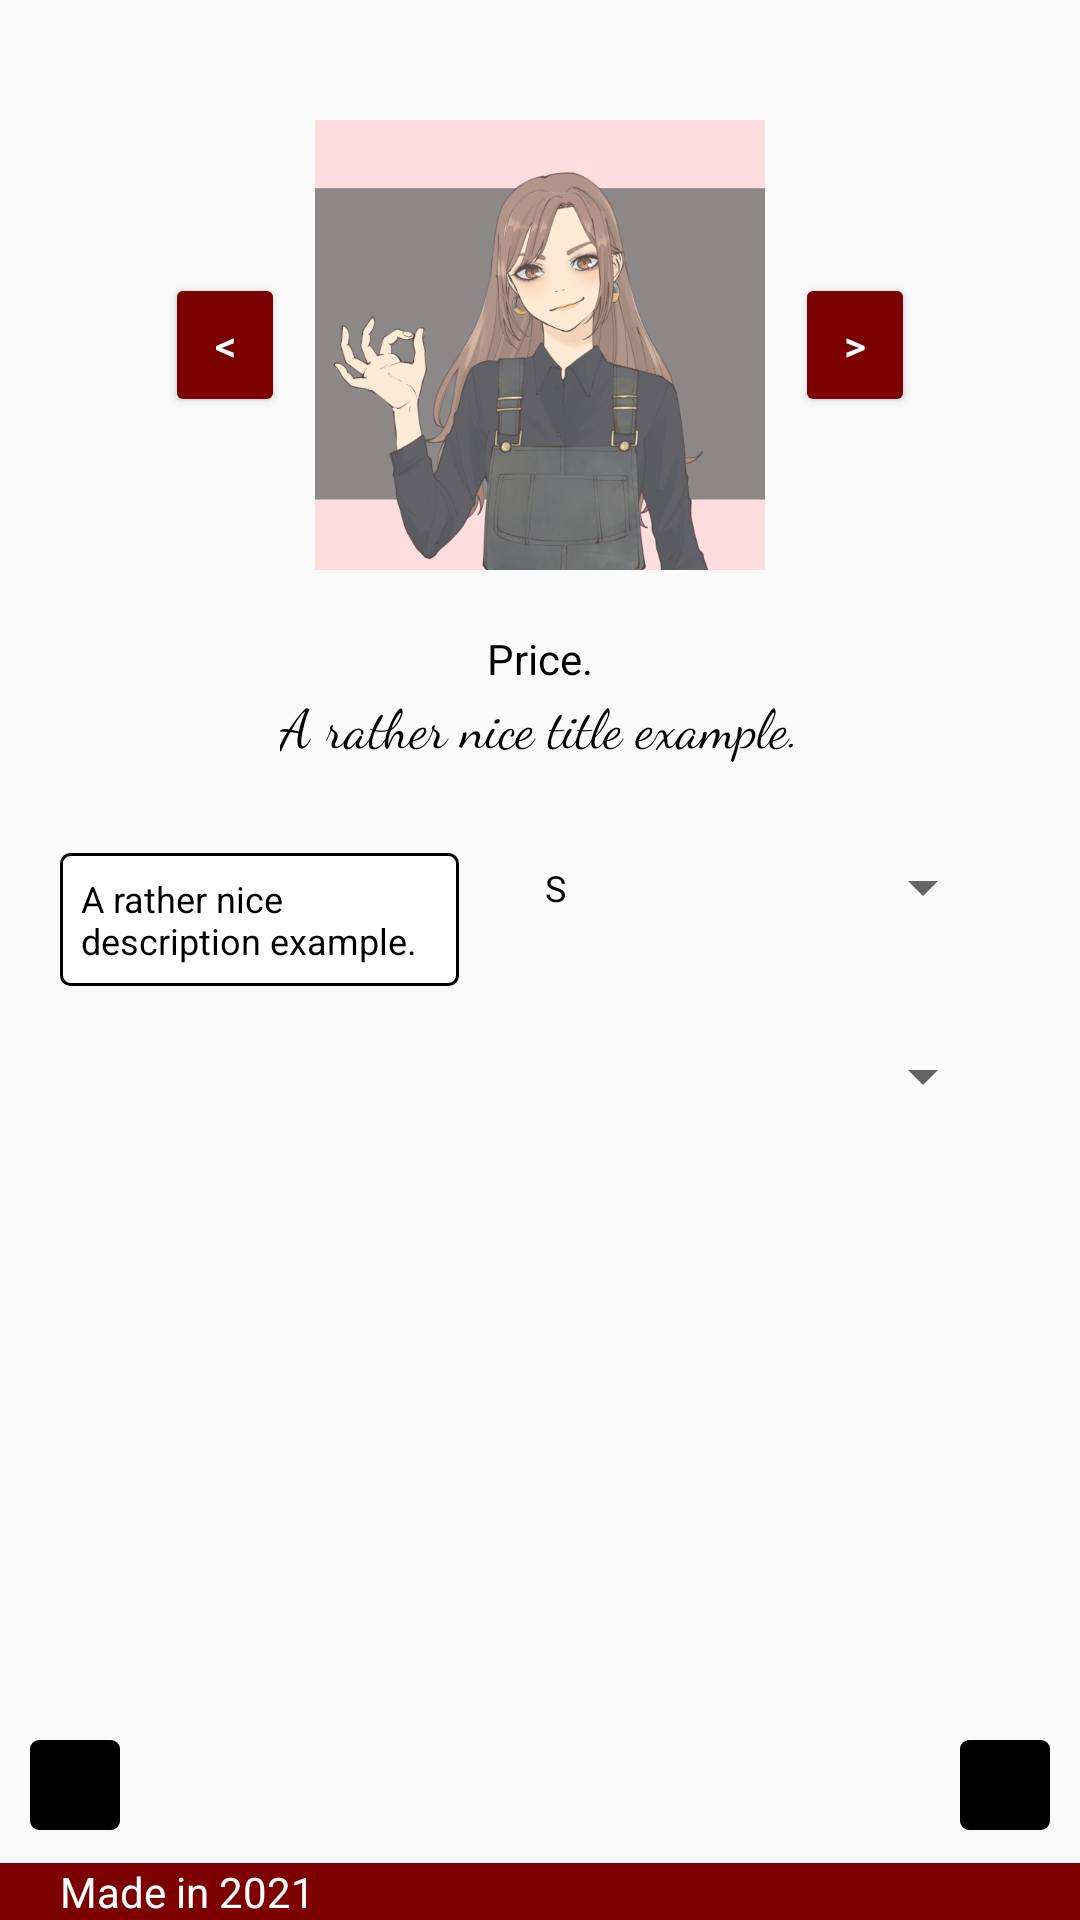

Here is an Android app screen rendered from its layout file. Give the layout XML and the strings, colors and styles it references.
<!-- AndroidManifest.xml: application theme Theme.TD1 -->
<!-- res/layout/activity_catalogue.xml -->
<?xml version="1.0" encoding="utf-8"?>
    <androidx.constraintlayout.widget.ConstraintLayout
        android:layout_width="match_parent"
        android:layout_height="match_parent"
        xmlns:android="http://schemas.android.com/apk/res/android"
        xmlns:app="http://schemas.android.com/apk/res-auto"
        tools:context=".CatalogueActivity"
        xmlns:tools="http://schemas.android.com/tools">

    <TextView
        android:id="@+id/titleTextView"
        android:layout_width="wrap_content"
        android:layout_height="wrap_content"
        android:fontFamily="cursive"
        android:text="@string/title_example"
        android:textColor="@color/black"
        android:textSize="18sp"
        app:layout_constraintLeft_toLeftOf="parent"
        app:layout_constraintRight_toRightOf="parent"
        app:layout_constraintTop_toBottomOf="@id/priceTextView" />

        <Button
            android:theme="@style/button_style"
            android:id="@+id/prevButton"
            android:layout_width="@dimen/button_width"
            android:layout_height="wrap_content"
            android:text="@string/prev_symbol"
            android:onClick="onClickBtnPrev"
            android:layout_margin="@dimen/button_margin"
            app:layout_constraintTop_toTopOf="@id/productImageView"
            app:layout_constraintBottom_toBottomOf="@id/productImageView"
            app:layout_constraintRight_toLeftOf="@id/productImageView" />

        <Button
            android:theme="@style/button_style"
            android:id="@+id/nextButton"
            android:layout_width="@dimen/button_width"
            android:layout_height="wrap_content"
            android:text="@string/next_symbol"
            android:onClick="onClickBtnNext"
            android:layout_margin="@dimen/button_margin"
            app:layout_constraintLeft_toRightOf="@id/productImageView"
            app:layout_constraintTop_toTopOf="@id/productImageView"
            app:layout_constraintBottom_toBottomOf="@id/productImageView" />

        <ImageView
            android:id="@+id/productImageView"
            android:onClick="onClickImage"
            android:scaleType="fitCenter"
            android:layout_width="@dimen/img_view_width"
            android:layout_height="@dimen/img_view_height"
            android:layout_margin="40dp"
            app:layout_constraintLeft_toLeftOf="parent"
            app:layout_constraintRight_toRightOf="parent"
            app:layout_constraintTop_toTopOf="parent"
            app:srcCompat="@drawable/img" />


        <Spinner
            android:theme="@style/spinner_style"
            android:id="@+id/sizeSpinner"
            android:entries="@array/taille"
            android:layout_width="@dimen/spinner_width"
            android:layout_height="@dimen/spinner_height"
            android:layout_margin="@dimen/spinner_margin"
            app:layout_constraintTop_toBottomOf="@id/titleTextView"
            app:layout_constraintLeft_toRightOf="@+id/descriptionTextView"
            app:layout_constraintBottom_toTopOf="@+id/colorSpinner"
            app:layout_constraintRight_toRightOf="parent" />

        <Spinner
            android:theme="@style/spinner_style"
            android:id="@+id/colorSpinner"
            android:layout_width="@dimen/spinner_width"
            android:layout_height="@dimen/spinner_height"
            android:layout_margin="@dimen/spinner_margin"
            android:entries="@array/coloris"
            app:layout_constraintLeft_toRightOf="@+id/descriptionTextView"
            app:layout_constraintTop_toBottomOf="@+id/sizeSpinner"
            app:layout_constraintRight_toRightOf="parent"/>

        <ImageButton
            android:id="@+id/cartImageButton"
            android:layout_width="@dimen/img_button_width"
            android:layout_height="@dimen/img_button_height"
            android:layout_marginRight="@dimen/img_button_margin_side"
            android:layout_marginBottom="@dimen/img_button_margin_bottom"
            android:onClick="onClickBtnBasket"
            app:layout_constraintBottom_toBottomOf="parent"
            app:layout_constraintRight_toRightOf="parent"
            app:srcCompat="@drawable/ic_baseline_add_shopping_cart_24" />

        <ImageButton
            android:id="@+id/cancelImageButton"
            android:layout_width="@dimen/img_button_width"
            android:layout_height="@dimen/img_button_height"
            android:layout_marginLeft="@dimen/img_button_margin_side"
            android:layout_marginBottom="@dimen/img_button_margin_bottom"
            app:srcCompat="@drawable/baseline_undo_white_18dp"
            android:onClick="onClickCancel"
            app:layout_constraintBottom_toBottomOf="parent"
            app:layout_constraintLeft_toLeftOf="parent" />

        <TextView
            android:id="@+id/descriptionTextView"
            android:layout_width="133sp"
            android:layout_height="wrap_content"
            android:layout_marginLeft="20dp"
            android:layout_marginTop="30dp"
            android:maxLines="11"
            android:padding="7dp"
            android:textSize="12sp"
            android:textColor="@color/black"
            android:text="@string/description_example"
            app:layout_constraintTop_toBottomOf="@+id/titleTextView"
            android:background="@drawable/cadre"
            app:layout_constraintLeft_toLeftOf="parent" />

        <TextView
            android:id="@+id/footerTextView"
            android:layout_width="match_parent"
            android:layout_height="wrap_content"
            android:text="@string/footer"
            android:paddingLeft="20dp"
            android:background="@color/red_500"
            android:textColor="@color/white"
            app:layout_constraintBottom_toBottomOf="parent"
            app:layout_constraintRight_toRightOf="parent"
            app:layout_constraintLeft_toLeftOf="parent" />

    <TextView
        android:id="@+id/priceTextView"
        android:layout_width="wrap_content"
        android:layout_height="wrap_content"
        android:layout_margin="20dp"
        android:text="@string/price_example"
        android:textColor="@color/black"
        android:textSize="14sp"
        app:layout_constraintLeft_toLeftOf="parent"
        app:layout_constraintRight_toRightOf="parent"
        app:layout_constraintTop_toBottomOf="@id/productImageView" />

        <View
            android:id="@+id/blankView"
            android:layout_width="0dp"
            android:layout_height="0dp"
            app:layout_constraintTop_toTopOf="parent"
            app:layout_constraintBottom_toBottomOf="parent"
            app:layout_constraintLeft_toLeftOf="parent"
            app:layout_constraintRight_toRightOf="parent"
            android:elevation="3dp"
            android:visibility="invisible"
            android:background="#000000" />

        <ImageView
            android:id="@+id/expandedImageView"
            android:layout_width="0dp"
            android:layout_height="0dp"
            app:layout_constraintTop_toTopOf="parent"
            app:layout_constraintBottom_toBottomOf="parent"
            app:layout_constraintLeft_toLeftOf="parent"
            app:layout_constraintRight_toRightOf="parent"
            android:elevation="4dp"
            android:onClick="onClickImageZoomed"
            android:visibility="invisible"
            app:srcCompat="@drawable/img" />

        </androidx.constraintlayout.widget.ConstraintLayout>
<!-- resources referenced by this layout -->
<resources>
  <string-array name="taille">
          <item>S</item>
          <item>M</item>
          <item>L</item>
          <item>XL</item>
          <item>XXL</item>
      </string-array>
  <color name="black">#FF000000</color>
  <color name="red_500">#7c0000</color>
  <color name="white">#FFFFFFFF</color>
  <dimen name="button_margin">10dp</dimen>
  <dimen name="button_width">40dp</dimen>
  <dimen name="img_button_height">30dp</dimen>
  <dimen name="img_button_margin_bottom">30dp</dimen>
  <dimen name="img_button_margin_side">10dp</dimen>
  <dimen name="img_button_width">30dp</dimen>
  <dimen name="img_view_height">150dp</dimen>
  <dimen name="img_view_width">150dp</dimen>
  <dimen name="spinner_height">43dp</dimen>
  <dimen name="spinner_margin">20dp</dimen>
  <dimen name="spinner_width">150dp</dimen>
  <!-- drawable cadre (drawable) -->
  <?xml version="1.0" encoding="utf-8"?>
  <shape android:shape="rectangle" xmlns:android="http://schemas.android.com/apk/res/android">
      <corners android:radius="3dp" />
      <solid android:color="@color/white" />
      <stroke android:width="1dp" android:color="@color/black" />
  </shape>
  <string name="description_example">A rather nice description example.</string>
  <string name="footer">Made in 2021</string>
  <string name="next_symbol">&gt;</string>
  <string name="prev_symbol">&lt;</string>
  <string name="price_example">Price.</string>
  <string name="title_example">A rather nice title example.</string>
  <style name="button_style" parent="Widget.AppCompat.Button.Colored">
      </style>
  <style name="spinner_style" parent="ThemeOverlay.AppCompat">
          <item name="android:textSize">12sp</item>
          <item name="android:textColor">@color/black</item>
      </style>
  <color name="red_700">#5d0005</color>
  <color name="brown_700">#4E2618</color>
  <style name="img_button_style" parent="Widget.AppCompat.ImageButton">
          <item name="android:background">@drawable/img_button_states</item>
          <item name="android:textColor">@color/white</item>
      </style>
  <style name="spinner_dropdown_style" parent="ThemeOverlay.AppCompat">
          <item name="android:textSize">12sp</item>
          <item name="android:textColor">@color/black</item>
  
      </style>
  <!-- drawable img_button_states (drawable) -->
  <?xml version="1.0" encoding="utf-8"?>
  <selector xmlns:android="http://schemas.android.com/apk/res/android">
      <item android:state_enabled="false"
          android:drawable="@drawable/img_button_drawable_disabled" /> ***button_gray is a Drawable image***
      <item android:drawable="@drawable/img_button_drawable" /> ***button_red is a Drawable image***
  </selector>
  <!-- drawable img_button_drawable (drawable) -->
  <?xml version="1.0" encoding="utf-8"?>
  <ripple xmlns:android="http://schemas.android.com/apk/res/android"
      android:color="@color/red_200">
      <item android:id="@android:id/mask">
          <shape android:shape="rectangle">
              <solid android:color="@color/black" />
              <corners android:radius="3dp" />
          </shape>
      </item>
  
      <item android:id="@android:id/background">
          <shape android:shape="rectangle">
              <solid android:color="@color/black" />
              <corners android:radius="3dp" />
          </shape>
      </item>
  </ripple>
  <color name="red_000">#FF7F51</color>
  <color name="grey_200">#D8D4D5</color>
  <color name="red_200">#ba0001</color>
</resources>
